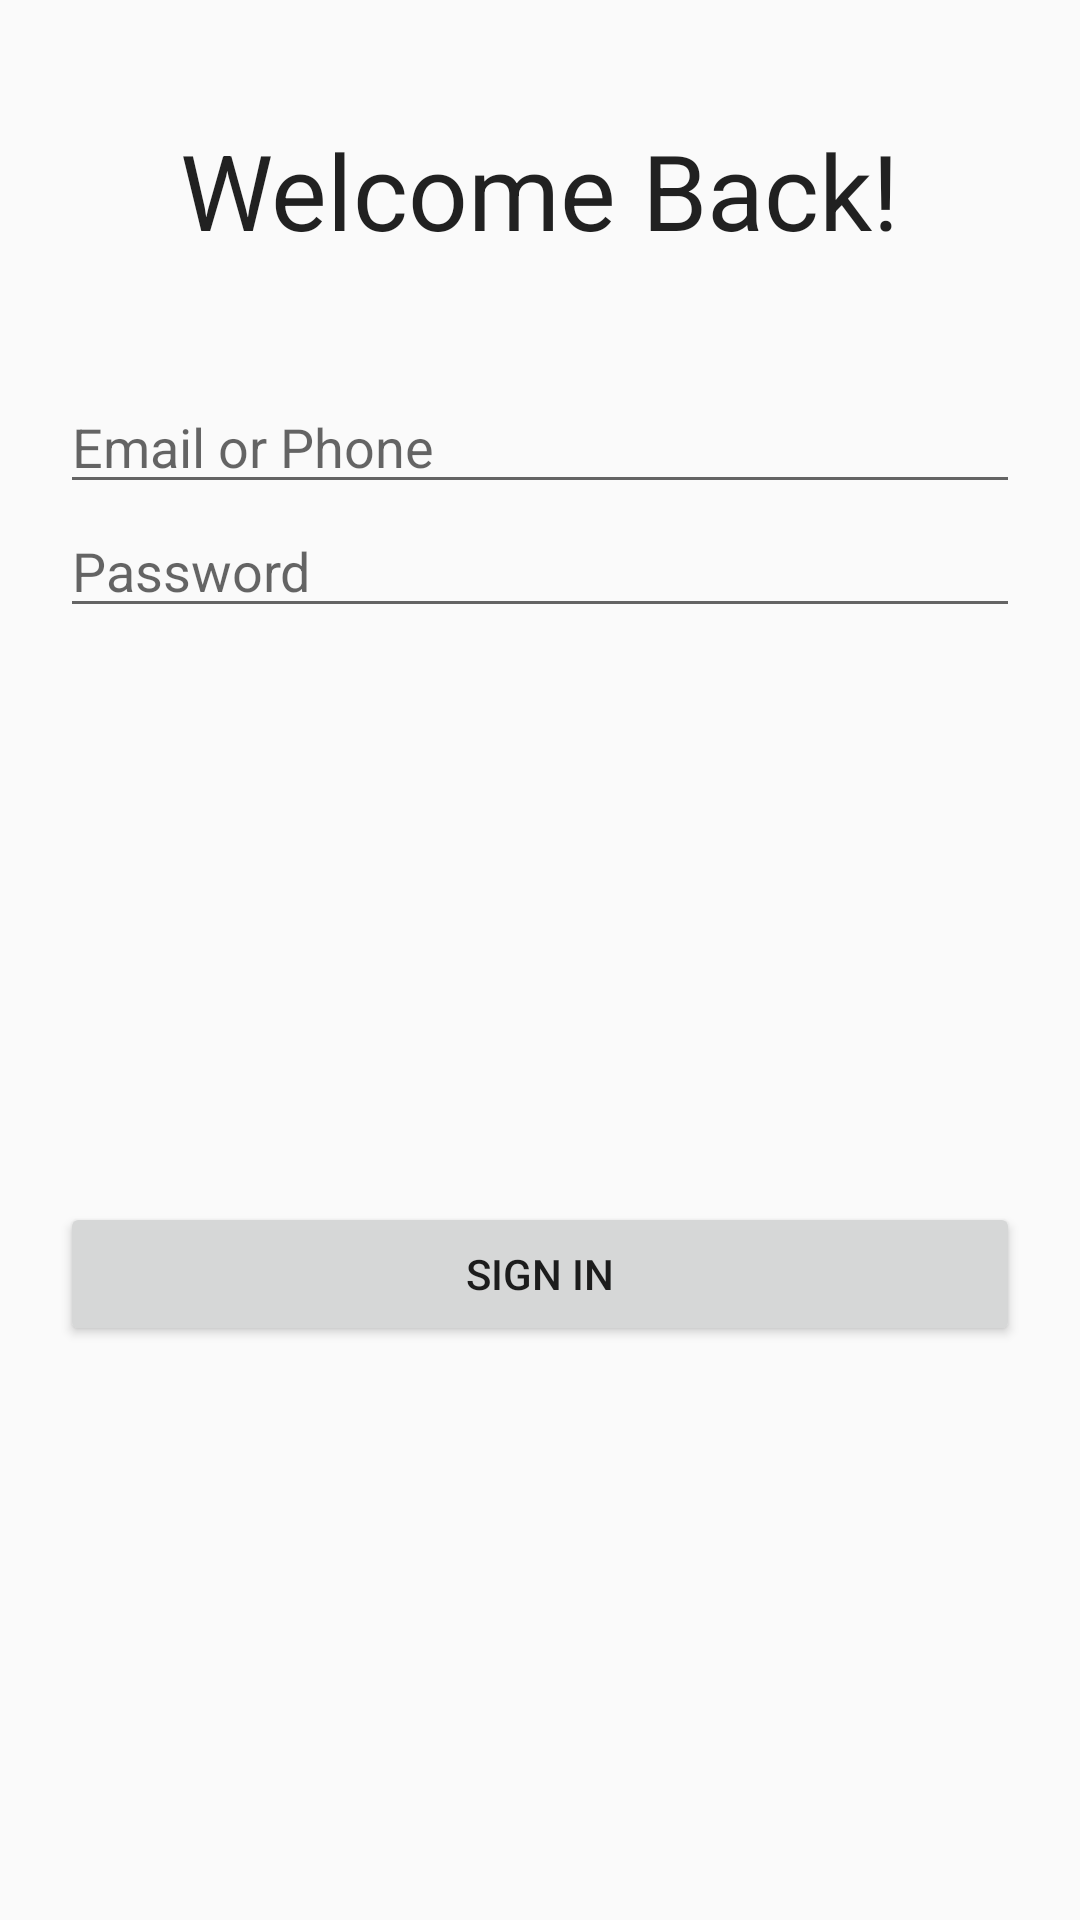

Android layout source for this screen:
<!-- AndroidManifest.xml: application theme CustomActionBarTheme -->
<!-- res/layout/sign_in_layout.xml -->
<?xml version="1.0" encoding="utf-8"?>
<LinearLayout xmlns:android="http://schemas.android.com/apk/res/android"
    android:orientation="vertical" android:layout_width="match_parent"
    android:layout_height="match_parent">

    <TextView
        android:layout_width="wrap_content"
        android:layout_height="wrap_content"
        android:textAppearance="?android:attr/textAppearanceLarge"
        android:text="Welcome Back!"
        android:id="@+id/textView3"
        android:layout_gravity="center_horizontal"
        android:layout_marginTop="40dp"
        android:layout_marginBottom="40dp"
        android:textSize="35dp" />

    <LinearLayout
        android:orientation="horizontal"
        android:layout_width="fill_parent"
        android:layout_height="wrap_content"
        android:layout_marginLeft="20dp"
        android:layout_marginRight="20dp">

        <EditText
            android:layout_width="fill_parent"
            android:layout_height="wrap_content"
            android:inputType="textEmailAddress"
            android:ems="10"
            android:id="@+id/editText2"
            android:hint="Email or Phone" />
    </LinearLayout>

    <LinearLayout
        android:orientation="horizontal"
        android:layout_width="fill_parent"
        android:layout_height="wrap_content"
        android:layout_marginLeft="20dp"
        android:layout_marginRight="20dp">

        <EditText
            android:layout_width="fill_parent"
            android:layout_height="wrap_content"
            android:inputType="textPassword"
            android:ems="10"
            android:id="@+id/editText4"
            android:hint="Password" />
    </LinearLayout>

    <LinearLayout
        android:orientation="horizontal"
        android:layout_width="fill_parent"
        android:layout_height="fill_parent">

        <Button
            android:layout_width="match_parent"
            android:layout_height="wrap_content"
            android:text="Sign in"
            android:id="@+id/button"
            android:layout_gravity="center_vertical"
            android:layout_marginLeft="20dp"
            android:layout_marginRight="20dp" />
    </LinearLayout>
</LinearLayout>
<!-- resources referenced by this layout -->
<resources>
  <style name="CustomActionBarTheme" parent="@style/Theme.AppCompat.Light.DarkActionBar">
          <item name="android:actionBarStyle">@style/MyActionBar</item>
          <item name="android:activatedBackgroundIndicator">@drawable/drawer_list_selector</item>
  
  
          
          <item name="actionBarStyle">@style/MyActionBar</item>
      </style>
  <style name="MyActionBar" parent="@style/Widget.AppCompat.Light.ActionBar.Solid.Inverse">
          <item name="android:background">@color/red_bar</item>
  
          
          <item name="background">@color/red_bar</item>
      </style>
  <!-- drawable drawer_list_selector (drawable) -->
  <?xml version="1.0" encoding="utf-8"?>
  <selector xmlns:android="http://schemas.android.com/apk/res/android">
      <item android:drawable="@color/red_selector" android:state_activated="true" />
      <item android:drawable="@android:color/transparent" />
  </selector>
  <color name="red_bar">#ff4444</color>
  <color name="red_selector">#ffa6a6</color>
</resources>
